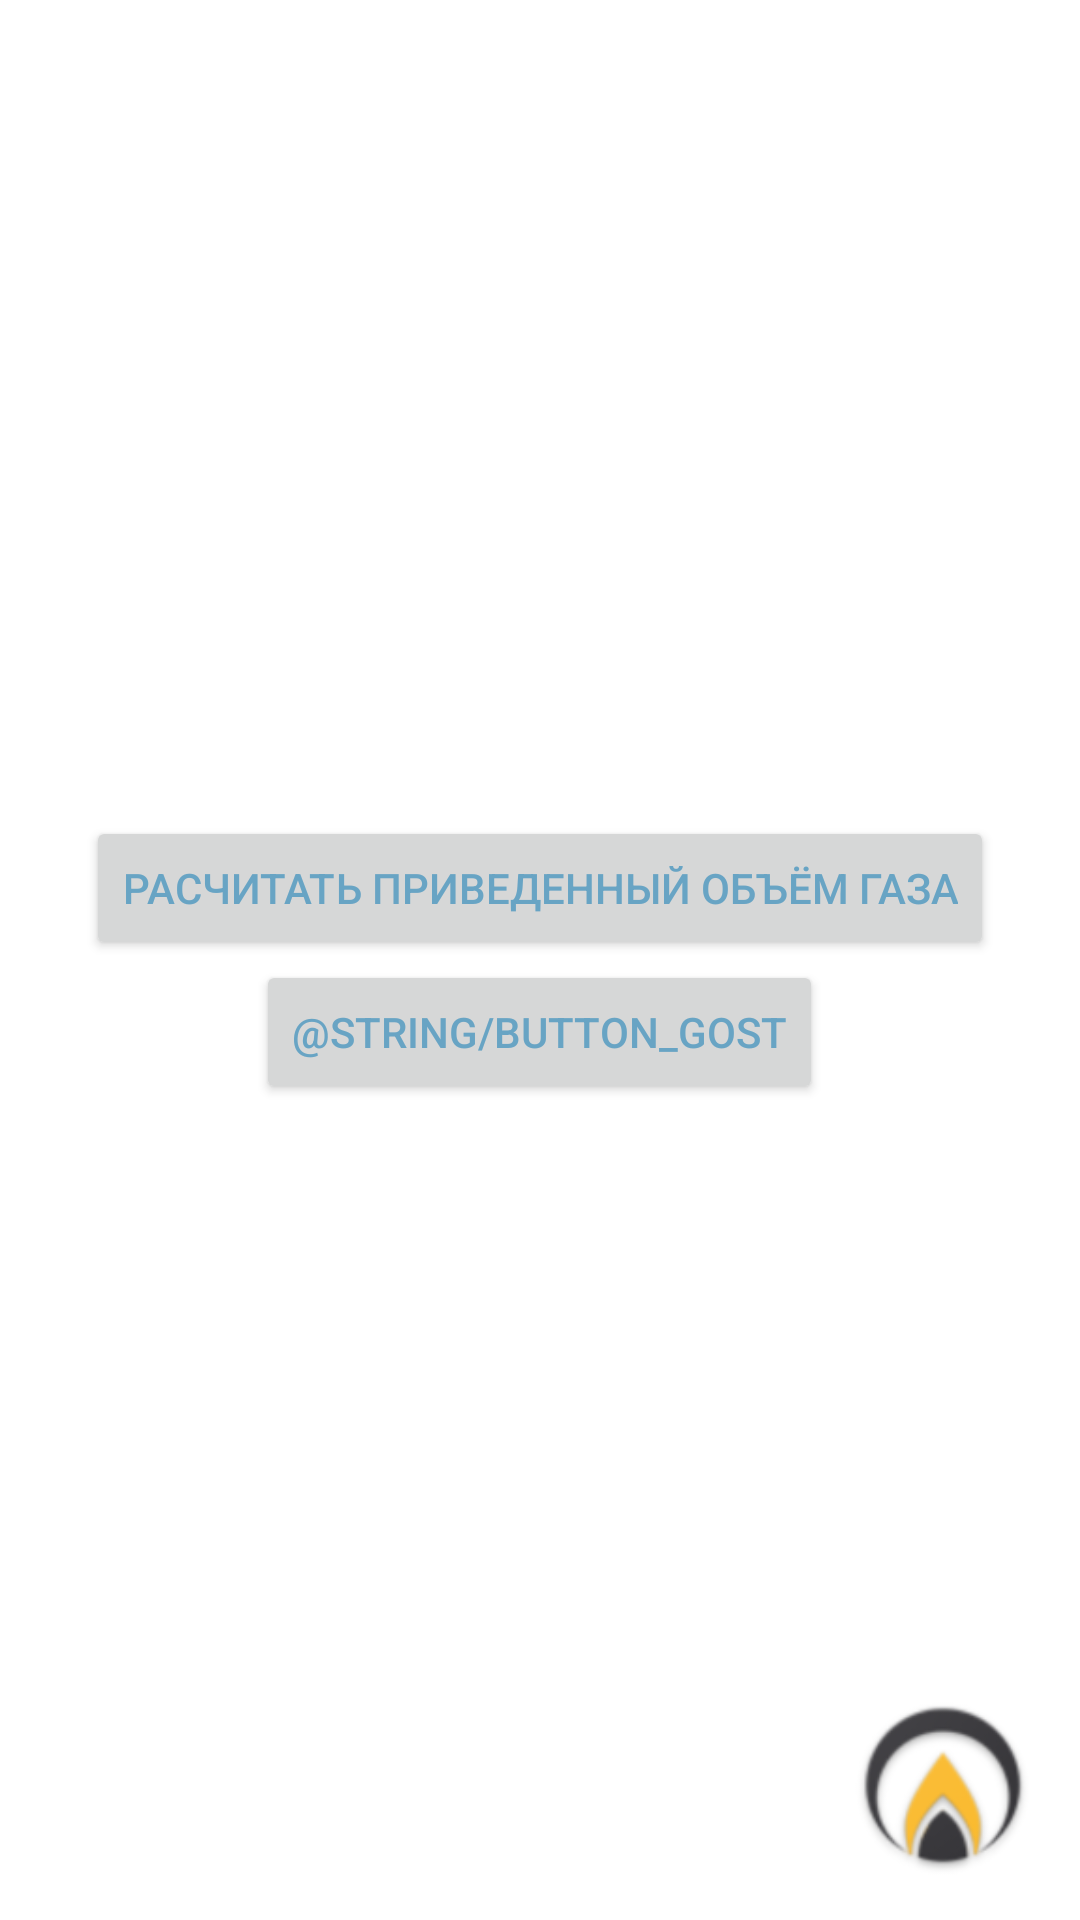

The Android layout XML behind this screen, and the referenced resources:
<!-- AndroidManifest.xml: application theme Theme.ThecalculatorTEP -->
<!-- res/layout/activity_main.xml -->
<?xml version="1.0" encoding="utf-8"?>
<androidx.constraintlayout.widget.ConstraintLayout xmlns:android="http://schemas.android.com/apk/res/android"
    xmlns:app="http://schemas.android.com/apk/res-auto"
    xmlns:tools="http://schemas.android.com/tools"
    android:layout_width="match_parent"
    android:layout_height="match_parent"
    tools:context="com.uzun.the_calculator_tep.MainActivity">

    <FrameLayout
        android:id="@+id/framaLayout"
        android:layout_width="match_parent"
        android:layout_height="match_parent"
        tools:layout_editor_absoluteX="1dp"
        tools:layout_editor_absoluteY="1dp">

        <LinearLayout
            android:layout_width="match_parent"
            android:layout_height="wrap_content"
            android:orientation="vertical"
            android:layout_gravity="center">

            <Button
                android:id="@+id/button_GazActuvity"
                android:layout_width="wrap_content"
                android:layout_height="wrap_content"
                android:layout_gravity="center"
                android:text="@string/button_Vc_Gaz"
                android:textColor="@color/light_blue" />

            <Button
                android:id="@+id/button_GOST"
                android:layout_width="wrap_content"
                android:layout_height="wrap_content"
                android:layout_gravity="center"
                android:text="@string/button_GOST"
                android:textColor="@color/light_blue" />

        </LinearLayout>

        <ImageView
            android:id="@+id/imageView"
            android:layout_width="90dp"
            android:layout_height="90dp"
            android:layout_gravity="bottom|right"
            app:srcCompat="@mipmap/ic_launcher_none" />

    </FrameLayout>
</androidx.constraintlayout.widget.ConstraintLayout>
<!-- resources referenced by this layout -->
<resources>
  <color name="light_blue">#68a4c4</color>
  <!-- mipmap ic_launcher_none: png bitmap (mipmap-hdpi, 4760 bytes) -->
  <string name="button_Vc_Gaz">Расчитать приведенный объём газа</string>
  <style name="Theme.ThecalculatorTEP" parent="Theme.MaterialComponents.DayNight.DarkActionBar">
          
          <item name="colorPrimary">@color/purple_500</item>
          <item name="colorPrimaryVariant">@color/purple_700</item>
          <item name="colorOnPrimary">@color/white</item>
          
          <item name="colorSecondary">@color/teal_200</item>
          <item name="colorSecondaryVariant">@color/teal_700</item>
          <item name="colorOnSecondary">@color/black</item>
          
          <item name="android:statusBarColor" tools:targetApi="l">?attr/colorPrimaryVariant</item>
          
      </style>
  <color name="purple_500">#FF6200EE</color>
  <color name="purple_700">#FF3700B3</color>
  <color name="white">#FFFFFFFF</color>
  <color name="teal_200">#FF03DAC5</color>
  <color name="teal_700">#FF018786</color>
  <color name="black">#FF000000</color>
</resources>
